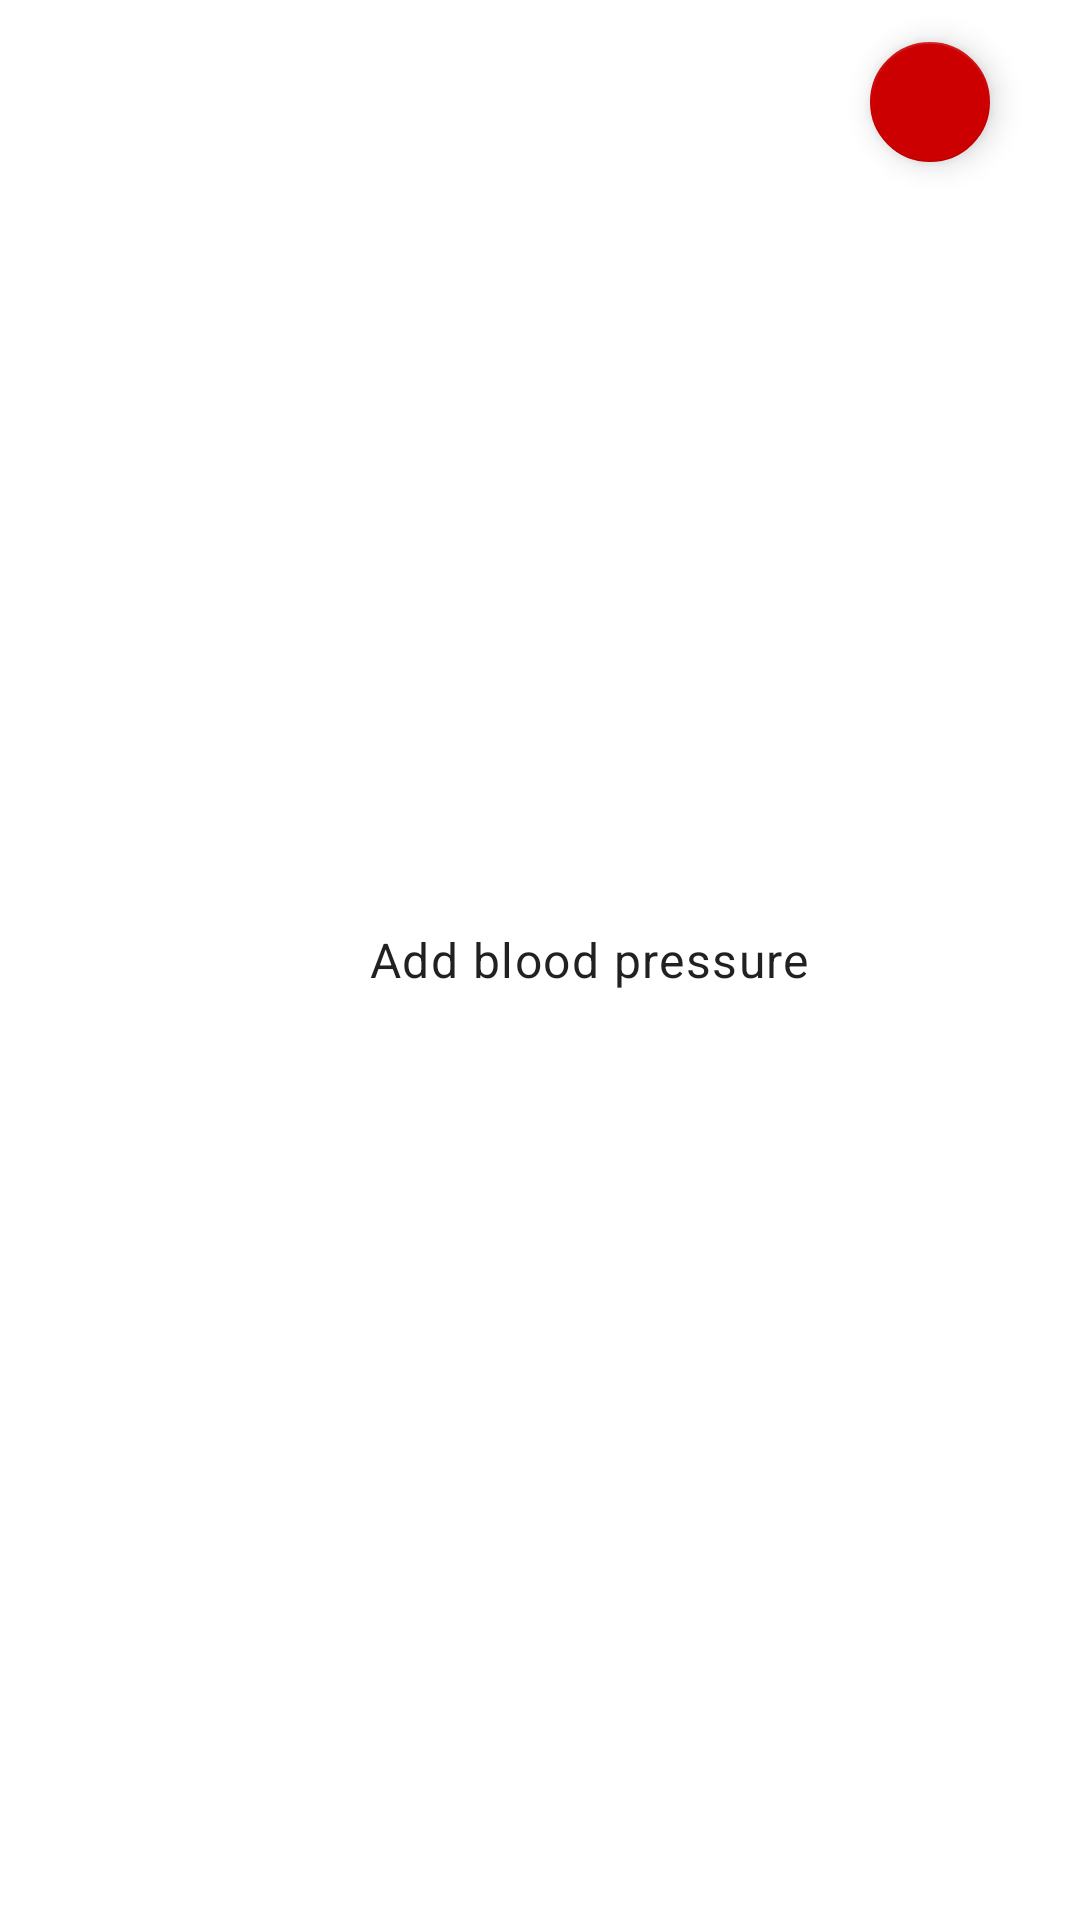

This screen was rendered from an Android layout file. Write that file and the resources it references.
<!-- AndroidManifest.xml: fallback theme Theme.MaterialComponents.DayNight.NoActionBar -->
<!-- res/layout/fab_menu_default_item_layout.xml -->
<?xml version="1.0" encoding="utf-8"?>
<LinearLayout xmlns:android="http://schemas.android.com/apk/res/android"
    xmlns:app="http://schemas.android.com/apk/res-auto"
    android:layout_width="match_parent"
    android:layout_height="wrap_content"
    android:layoutDirection="rtl"
    android:clickable="true"
    android:focusable="true"
    android:clipToPadding="false"
    android:clipChildren="false"
    android:background="?attr/selectableItemBackground"
    android:layout_gravity="fill_horizontal"
    android:orientation="horizontal"
    android:padding="10dp">

    <com.google.android.material.floatingactionbutton.FloatingActionButton
        android:id="@+id/menu_item_icon"
        android:layout_width="wrap_content"
        android:layout_height="wrap_content"
        android:tint="#FFFFFF"
        android:layout_marginStart="16dp"
        app:backgroundTint="@android:color/holo_red_dark"
        app:fabSize="mini" />

    <TextView
        android:id="@+id/menu_item_title"
        android:layout_width="wrap_content"
        android:layout_height="wrap_content"
        android:layout_gravity="center"
        android:layout_marginStart="16dp"
        android:ellipsize="end"
        android:maxLines="1"
        android:text="Add blood pressure"
        android:textAppearance="@style/TextAppearance.MaterialComponents.Body1" />

</LinearLayout>
<!-- resources referenced by this layout -->
<resources>

</resources>
